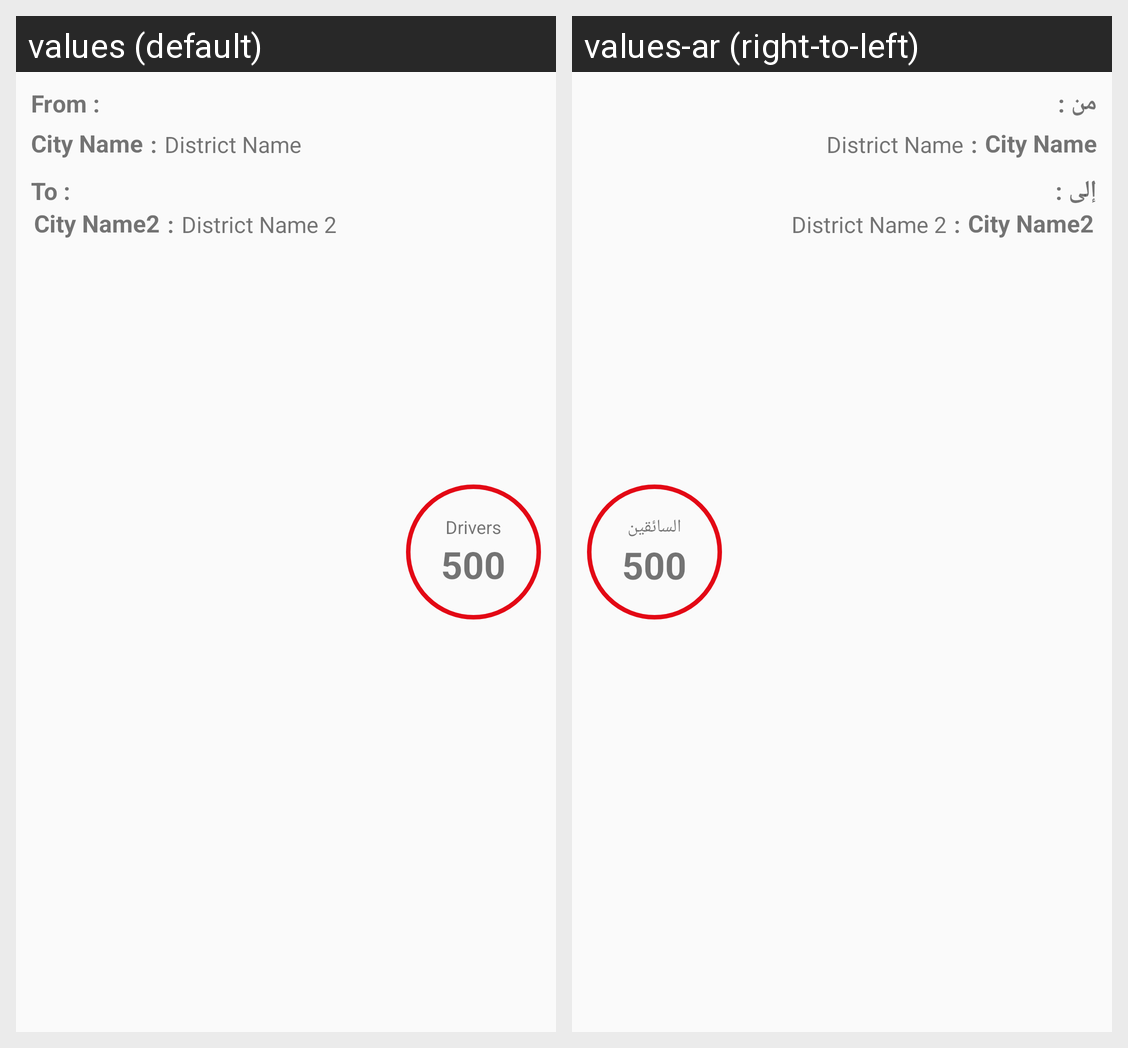

Locale-by-locale string values for the Android screen shown in this grid:
Android screen res/layout/top_rides_custom_row.xml rendered under 2 locales, left to right: values (default), values-ar (right-to-left). Device: Nexus 5 (rendered at 1080×1920; each locale shown at half size, 540×960, under a caption strip naming it); theme AppTheme.Base.
Strings drawn on this screen, with the default value and each locale's value (text and hints the layout hard-codes, and strings that could not be matched under every locale, appear in the picture but are not listed):

from_text_top_ride
  values: From :
  values-ar: من :

city_from_txt
  values: City Name
  values-ar: City Name

Distreict_name_txt
  values: District Name
  values-ar: District Name

to_text_top_ride
  values: To :
  values-ar: إلى :

city_to_txt
  values: City Name2
  values-ar: City Name2

district_name_2
  values: District Name 2
  values-ar: District Name 2

drivers
  values: Drivers
  values-ar: السائقين
